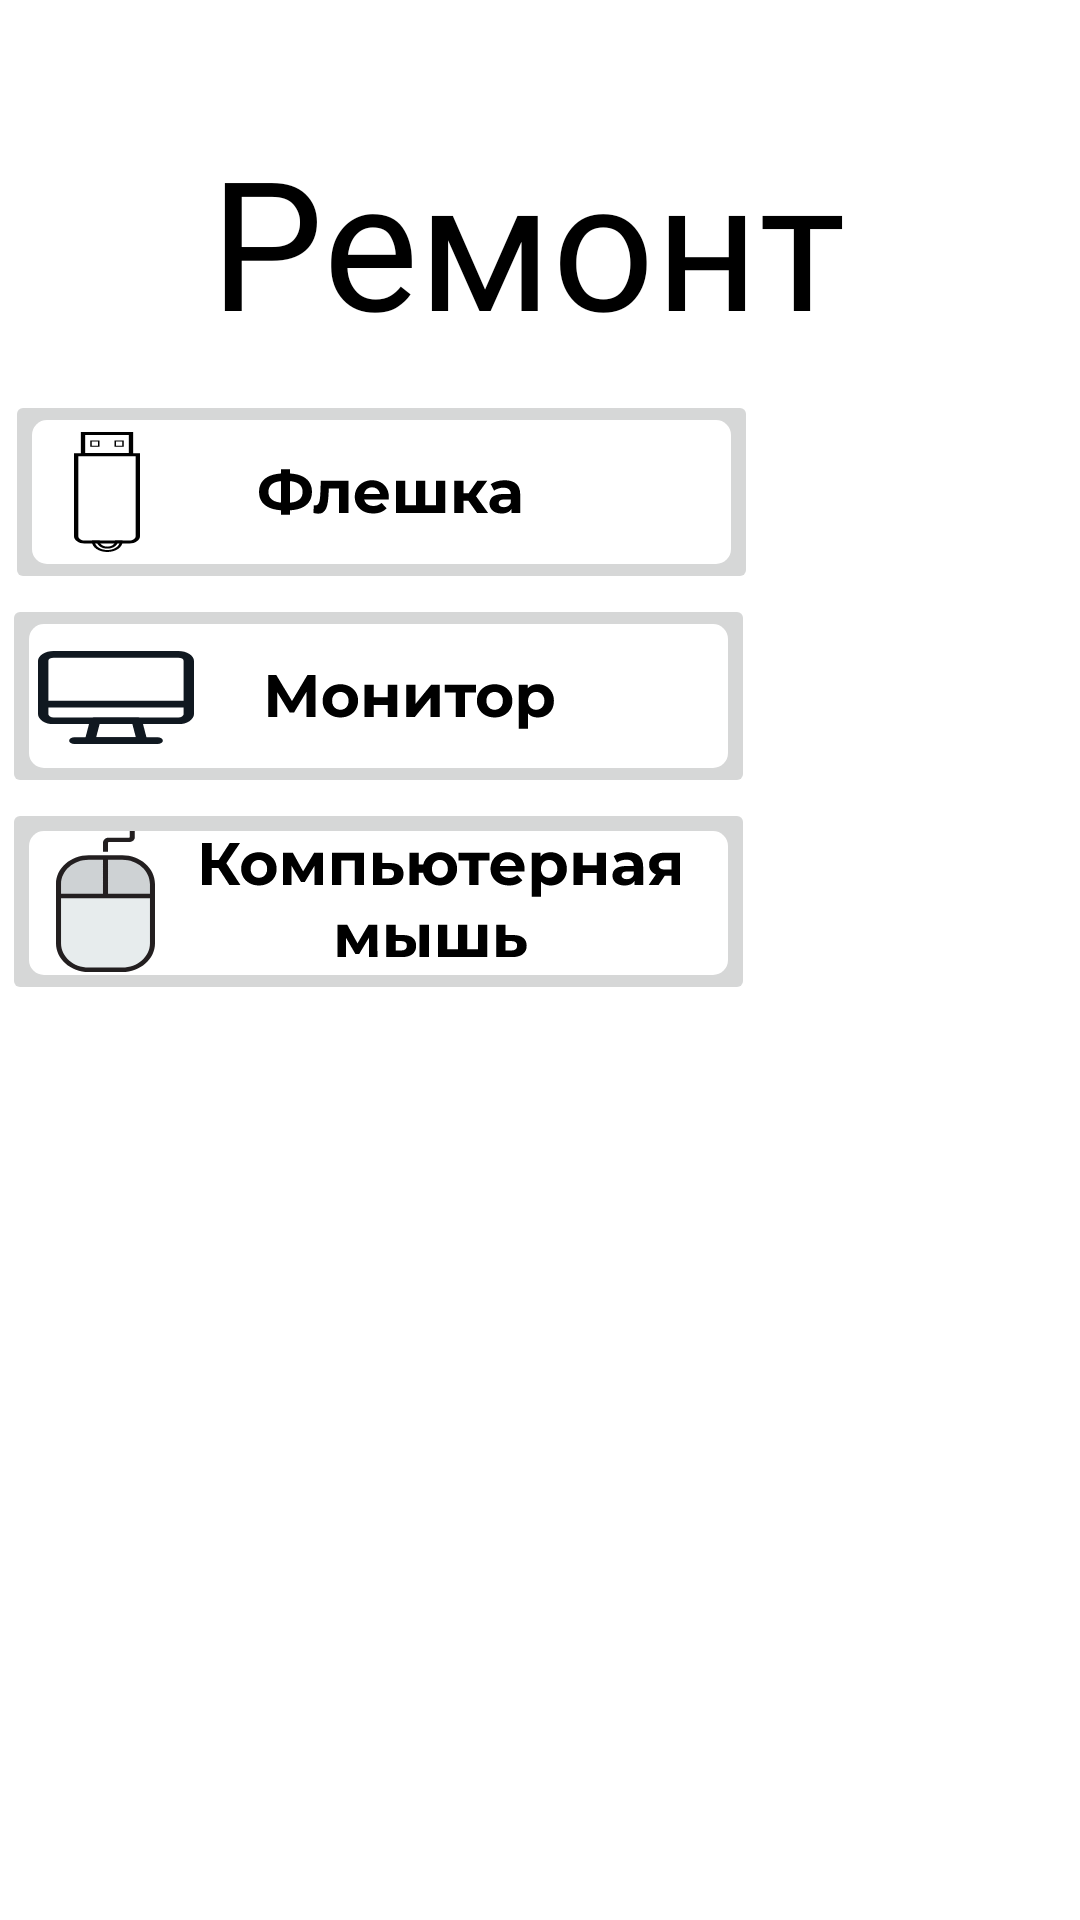

Layout XML and referenced resources for this Android screen:
<!-- AndroidManifest.xml: application theme Theme.Diplomproject -->
<!-- res/layout/activity_remont.xml -->
<?xml version="1.0" encoding="utf-8"?>
<androidx.constraintlayout.widget.ConstraintLayout xmlns:android="http://schemas.android.com/apk/res/android"
    xmlns:app="http://schemas.android.com/apk/res-auto"
    xmlns:tools="http://schemas.android.com/tools"
    android:layout_width="match_parent"
    android:layout_height="match_parent"
    tools:context=".Teory">

    <TextView
        android:id="@+id/textView3"
        android:layout_width="0dp"
        android:layout_height="wrap_content"
        android:layout_marginStart="70dp"
        android:layout_marginBottom="520dp"
        android:fontFamily="@font/montserrat"
        android:text="Ремонт"
        android:textColor="#000000"
        android:textSize="60sp"
        app:layout_constraintBottom_toBottomOf="parent"
        app:layout_constraintEnd_toEndOf="parent"
        app:layout_constraintStart_toStartOf="parent" />

    <ScrollView
        android:layout_width="409dp"
        android:layout_height="518dp"
        android:layout_marginStart="50dp"
        android:layout_marginTop="10dp"
        app:layout_constraintEnd_toEndOf="parent"
        app:layout_constraintStart_toStartOf="parent"
        app:layout_constraintTop_toBottomOf="@+id/textView3"
        tools:ignore="SpeakableTextPresentCheck">

        <LinearLayout
            android:layout_width="match_parent"
            android:layout_height="wrap_content"
            android:orientation="vertical">

            <ImageButton
                android:id="@+id/Flash"
                android:layout_width="251dp"
                android:layout_height="match_parent"
                android:layout_marginStart="1dp"
                android:layout_marginTop="0dp"
                android:layout_marginEnd="178dp"
                android:onClick="openFlash"
                app:layout_constraintEnd_toEndOf="parent"
                app:layout_constraintStart_toStartOf="parent"
                app:layout_constraintTop_toBottomOf="@+id/Remont"
                app:srcCompat="@drawable/ic_fleshka"
                tools:ignore="OnClick,SpeakableTextPresentCheck" />

            <ImageButton
                android:id="@+id/Monik"
                android:layout_width="251dp"
                android:layout_height="match_parent"
                android:onClick="openMonik"
                app:srcCompat="@drawable/ic_monik"
                tools:ignore="OnClick,SpeakableTextPresentCheck" />
            <ImageButton
                android:id="@+id/Mysh"
                android:layout_width="251dp"
                android:layout_height="match_parent"
                app:srcCompat="@drawable/ic_mysh"
                android:onClick="openMysh"
                tools:ignore="OnClick,SpeakableTextPresentCheck" />


        </LinearLayout>
    </ScrollView>

</androidx.constraintlayout.widget.ConstraintLayout>
<!-- resources referenced by this layout -->
<resources>
  <!-- drawable ic_fleshka: vector/xml drawable (drawable, 6054 chars, omitted) -->
  <!-- drawable ic_monik: vector/xml drawable (drawable, 6110 chars, omitted) -->
  <!-- drawable ic_mysh: vector/xml drawable (drawable, 9690 chars, omitted) -->
  <style name="Theme.Diplomproject" parent="Theme.MaterialComponents.DayNight.NoActionBar">
          
          <item name="colorPrimary">@color/purple_500</item>
          <item name="colorPrimaryVariant">@color/purple_700</item>
          <item name="colorOnPrimary">@color/white</item>
          
          <item name="colorSecondary">@color/teal_200</item>
          <item name="colorSecondaryVariant">@color/teal_700</item>
          <item name="colorOnSecondary">@color/black</item>
          
          <item name="android:statusBarColor" tools:targetApi="l">?attr/colorPrimaryVariant</item>
          
  
          <item name="windowNoTitle">true</item>
          <item name="android:windowFullscreen">true</item>
          <item name="android:windowActivityTransitions">true</item>
      </style>
  <color name="purple_500">#FF6200EE</color>
  <color name="purple_700">#FF3700B3</color>
  <color name="white">#FFFFFFFF</color>
  <color name="teal_200">#FF03DAC5</color>
  <color name="teal_700">#FF018786</color>
  <color name="black">#FF000000</color>
</resources>
